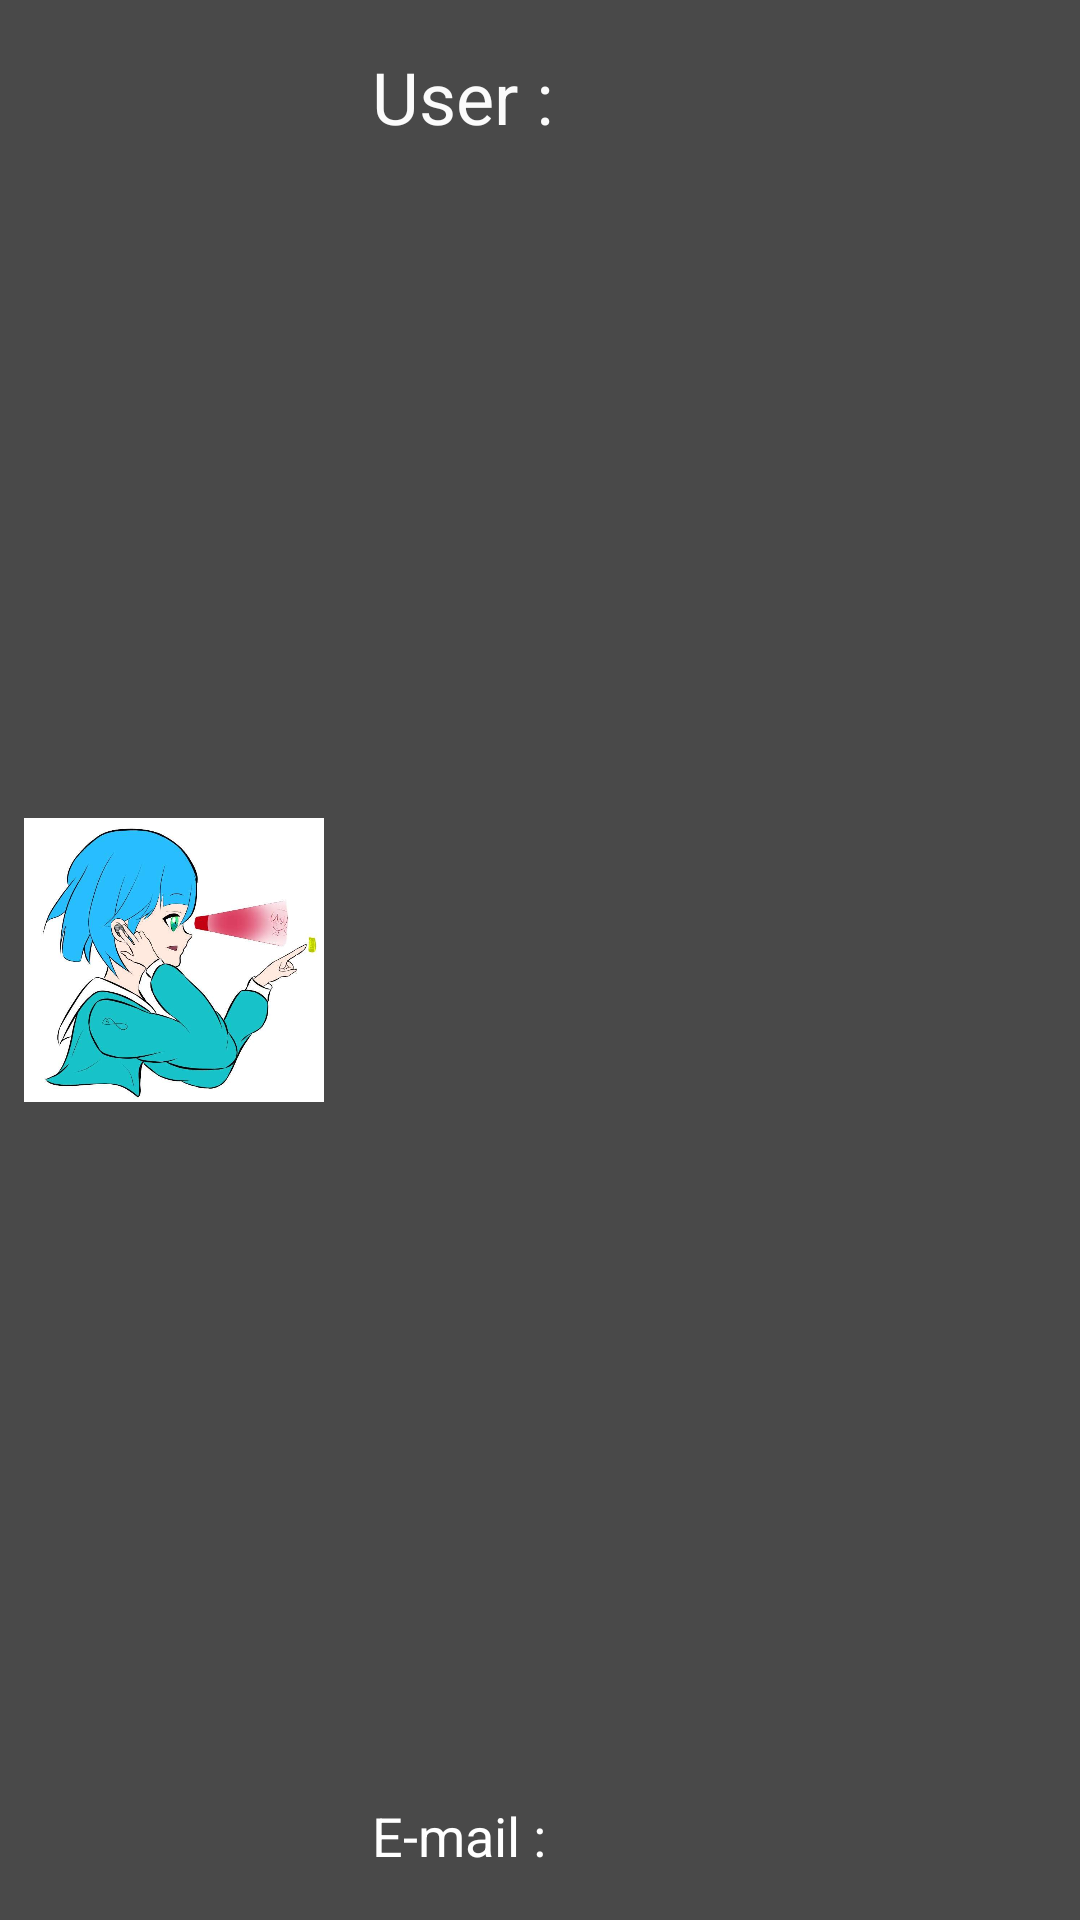

Reconstruct the res/layout file that produces this screen, plus the resources it refers to.
<!-- AndroidManifest.xml: application theme Theme.Project112401 -->
<!-- res/layout/room_user_list_appearance.xml -->
<?xml version="1.0" encoding="utf-8"?>
<androidx.constraintlayout.widget.ConstraintLayout xmlns:android="http://schemas.android.com/apk/res/android"
    xmlns:app="http://schemas.android.com/apk/res-auto"
    xmlns:tools="http://schemas.android.com/tools"
    android:layout_width="match_parent"
    android:layout_height="wrap_content"
    android:layout_marginLeft="10sp"
    android:layout_marginTop="10sp"
    android:layout_marginRight="10sp"
    android:layout_marginBottom="10sp"
    android:background="#494949">

    <ImageView
        android:id="@+id/roomUserList_icon"
        android:layout_width="100dp"
        android:layout_height="100dp"
        android:layout_marginStart="8dp"
        android:layout_marginTop="8dp"
        android:layout_marginBottom="8dp"
        app:layout_constraintBottom_toBottomOf="parent"
        app:layout_constraintStart_toStartOf="parent"
        app:layout_constraintTop_toTopOf="parent"
        app:srcCompat="@drawable/logo" />

    <TextView
        android:id="@+id/textView20"
        android:layout_width="wrap_content"
        android:layout_height="wrap_content"
        android:layout_marginStart="16dp"
        android:layout_marginTop="16dp"
        android:text="User :"
        android:textColor="#FBFBFB"
        android:textSize="24sp"
        app:layout_constraintStart_toEndOf="@+id/roomUserList_icon"
        app:layout_constraintTop_toTopOf="parent" />

    <TextView
        android:id="@+id/roomUserList_userName"
        android:layout_width="wrap_content"
        android:layout_height="wrap_content"
        android:layout_marginStart="8dp"
        android:textColor="#FFFFFF"
        android:textSize="24sp"
        app:layout_constraintBottom_toBottomOf="@+id/textView20"
        app:layout_constraintStart_toEndOf="@+id/textView20"
        app:layout_constraintTop_toTopOf="@+id/textView20" />

    <TextView
        android:id="@+id/textView21"
        android:layout_width="wrap_content"
        android:layout_height="wrap_content"
        android:layout_marginStart="16dp"
        android:layout_marginBottom="16dp"
        android:text="E-mail :"
        android:textColor="#FFFFFF"
        android:textSize="18sp"
        app:layout_constraintBottom_toBottomOf="parent"
        app:layout_constraintStart_toEndOf="@+id/roomUserList_icon" />

    <TextView
        android:id="@+id/roomUserList_userEmail"
        android:layout_width="wrap_content"
        android:layout_height="wrap_content"
        android:layout_marginStart="8dp"
        android:textColor="#FFFFFF"
        android:textSize="18sp"
        app:layout_constraintBottom_toBottomOf="@+id/textView21"
        app:layout_constraintStart_toEndOf="@+id/textView21"
        app:layout_constraintTop_toTopOf="@+id/textView21" />
</androidx.constraintlayout.widget.ConstraintLayout>
<!-- resources referenced by this layout -->
<resources>
  <!-- drawable logo: jpg bitmap (drawable, 45688 bytes) -->
  <style name="Theme.Project112401" parent="Base.Theme.Project112401" />
  <style name="Base.Theme.Project112401" parent="Theme.Material3.DayNight.NoActionBar">
          
          
      </style>
</resources>
